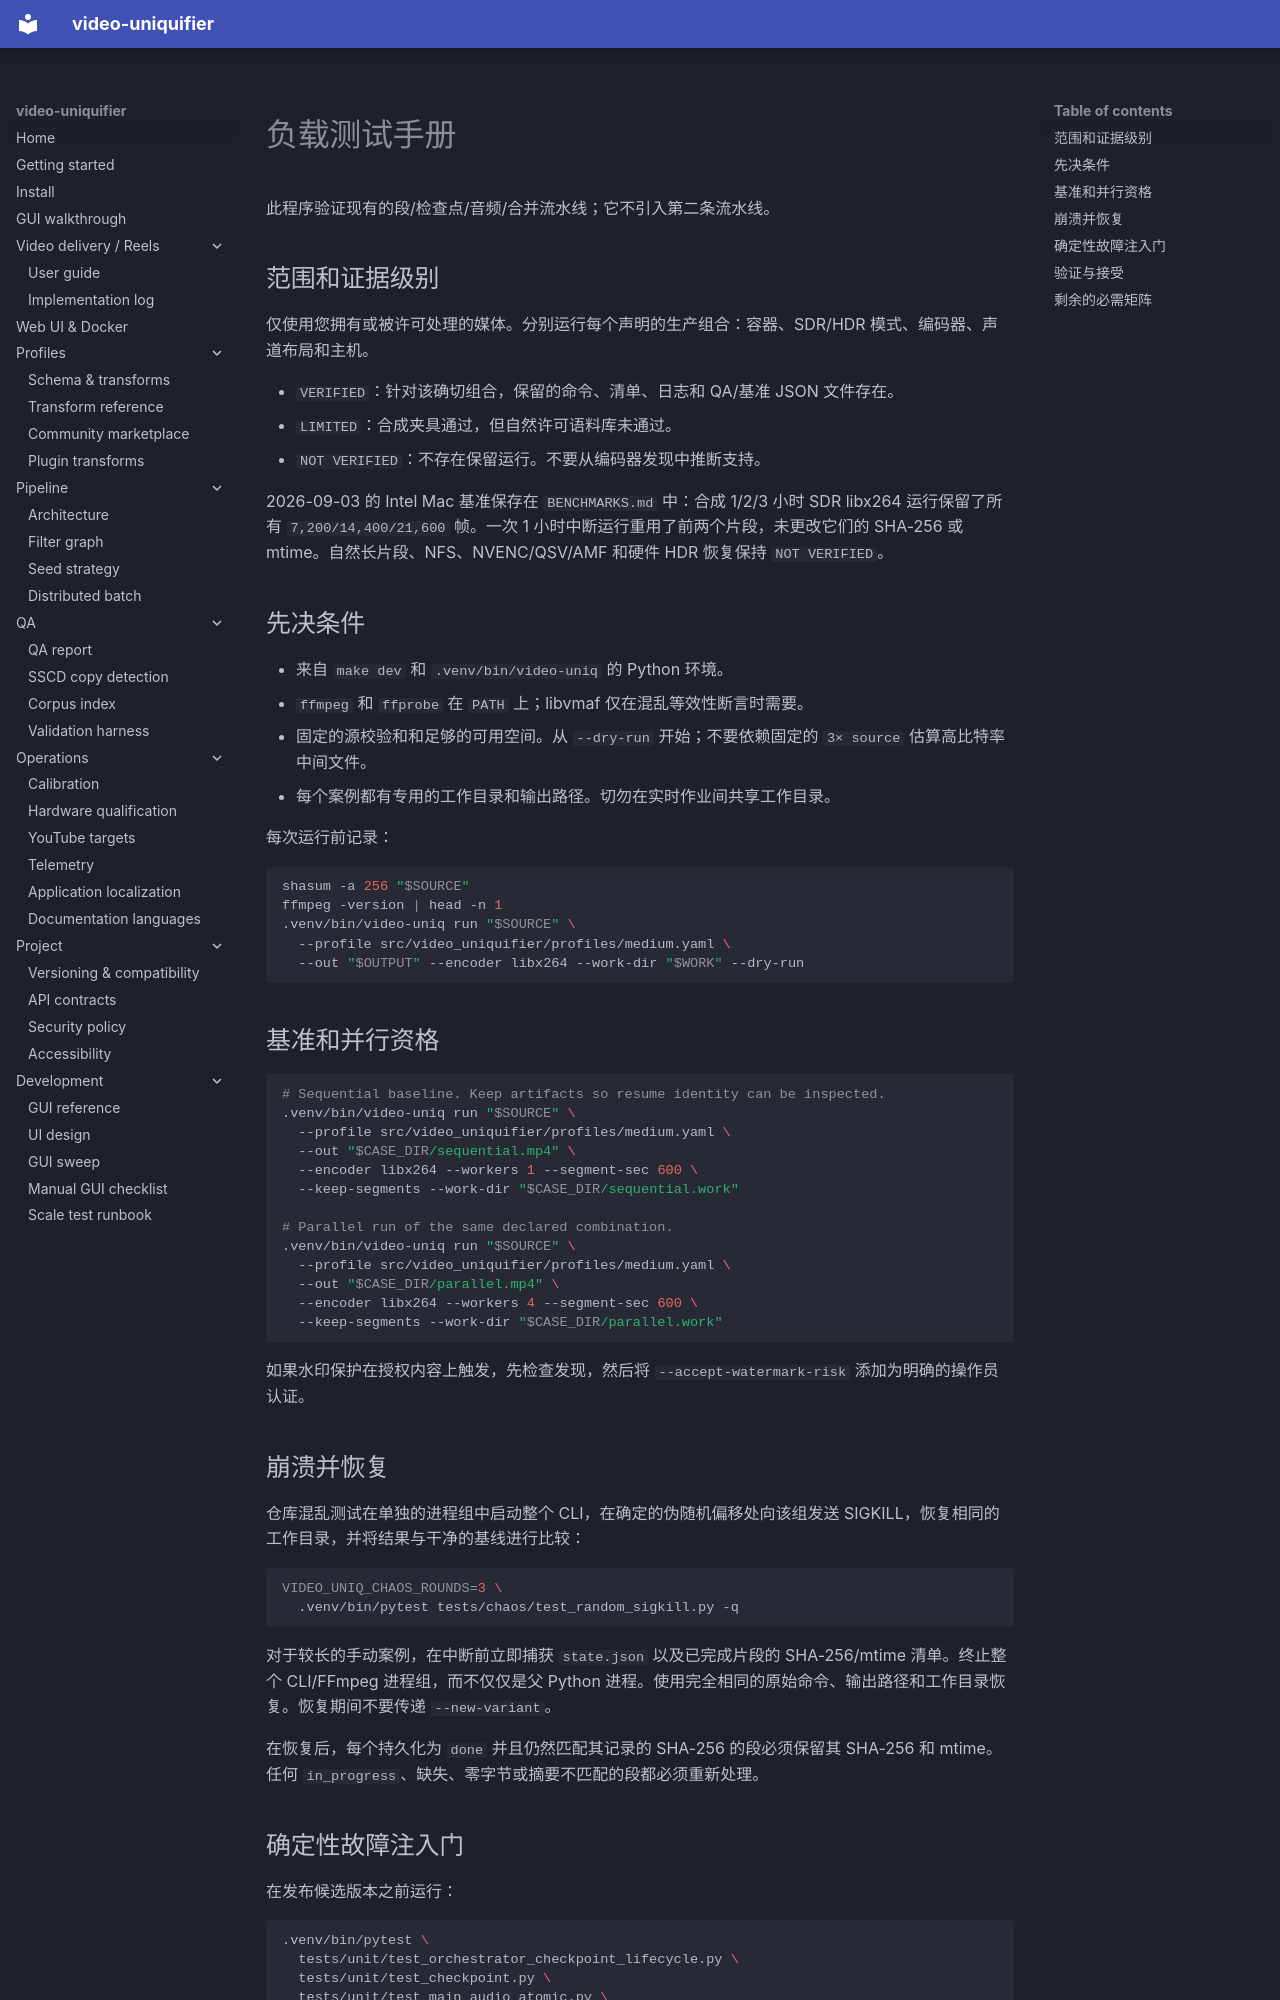

repository: Hostlife22/video-uniquifier · page: zh/runbook_scale_test/index.html · generator: mkdocs

<a id="runbook-scale-validation-and-long-form-recovery"></a>

# 负载测试手册

此程序验证现有的段/检查点/音频/合并流水线；它不引入第二条流水线。

<a id="scope-and-evidence-levels"></a>

## 范围和证据级别

仅使用您拥有或被许可处理的媒体。分别运行每个声明的生产组合：容器、SDR/HDR 模式、编码器、声道布局和主机。

- `VERIFIED`：针对该确切组合，保留的命令、清单、日志和 QA/基准 JSON 文件存在。
- `LIMITED`：合成夹具通过，但自然许可语料库未通过。
- `NOT VERIFIED`：不存在保留运行。不要从编码器发现中推断支持。

2026-09-03 的 Intel Mac 基准保存在 `BENCHMARKS.md` 中：合成 1/2/3 小时 SDR libx264 运行保留了所有 `7,200/14,400/21,600` 帧。一次 1 小时中断运行重用了前两个片段，未更改它们的 SHA-256 或 mtime。自然长片段、NFS、NVENC/QSV/AMF 和硬件 HDR 恢复保持 `NOT VERIFIED`。

<a id="prerequisites"></a>

## 先决条件

- 来自 `make dev` 和 `.venv/bin/video-uniq` 的 Python 环境。
- `ffmpeg` 和 `ffprobe` 在 `PATH` 上；libvmaf 仅在混乱等效性断言时需要。
- 固定的源校验和和足够的可用空间。从 `--dry-run` 开始；不要依赖固定的 `3× source` 估算高比特率中间文件。
- 每个案例都有专用的工作目录和输出路径。切勿在实时作业间共享工作目录。

每次运行前记录：

```bash
shasum -a 256 "$SOURCE"
ffmpeg -version | head -n 1
.venv/bin/video-uniq run "$SOURCE" \
  --profile src/video_uniquifier/profiles/medium.yaml \
  --out "$OUTPUT" --encoder libx264 --work-dir "$WORK" --dry-run
```

<a id="baseline-and-parallel-qualification"></a>

## 基准和并行资格

```bash
# Sequential baseline. Keep artifacts so resume identity can be inspected.
.venv/bin/video-uniq run "$SOURCE" \
  --profile src/video_uniquifier/profiles/medium.yaml \
  --out "$CASE_DIR/sequential.mp4" \
  --encoder libx264 --workers 1 --segment-sec 600 \
  --keep-segments --work-dir "$CASE_DIR/sequential.work"

# Parallel run of the same declared combination.
.venv/bin/video-uniq run "$SOURCE" \
  --profile src/video_uniquifier/profiles/medium.yaml \
  --out "$CASE_DIR/parallel.mp4" \
  --encoder libx264 --workers 4 --segment-sec 600 \
  --keep-segments --work-dir "$CASE_DIR/parallel.work"
```

如果水印保护在授权内容上触发，先检查发现，然后将 `--accept-watermark-risk` 添加为明确的操作员认证。

<a id="crash-and-resume"></a>
